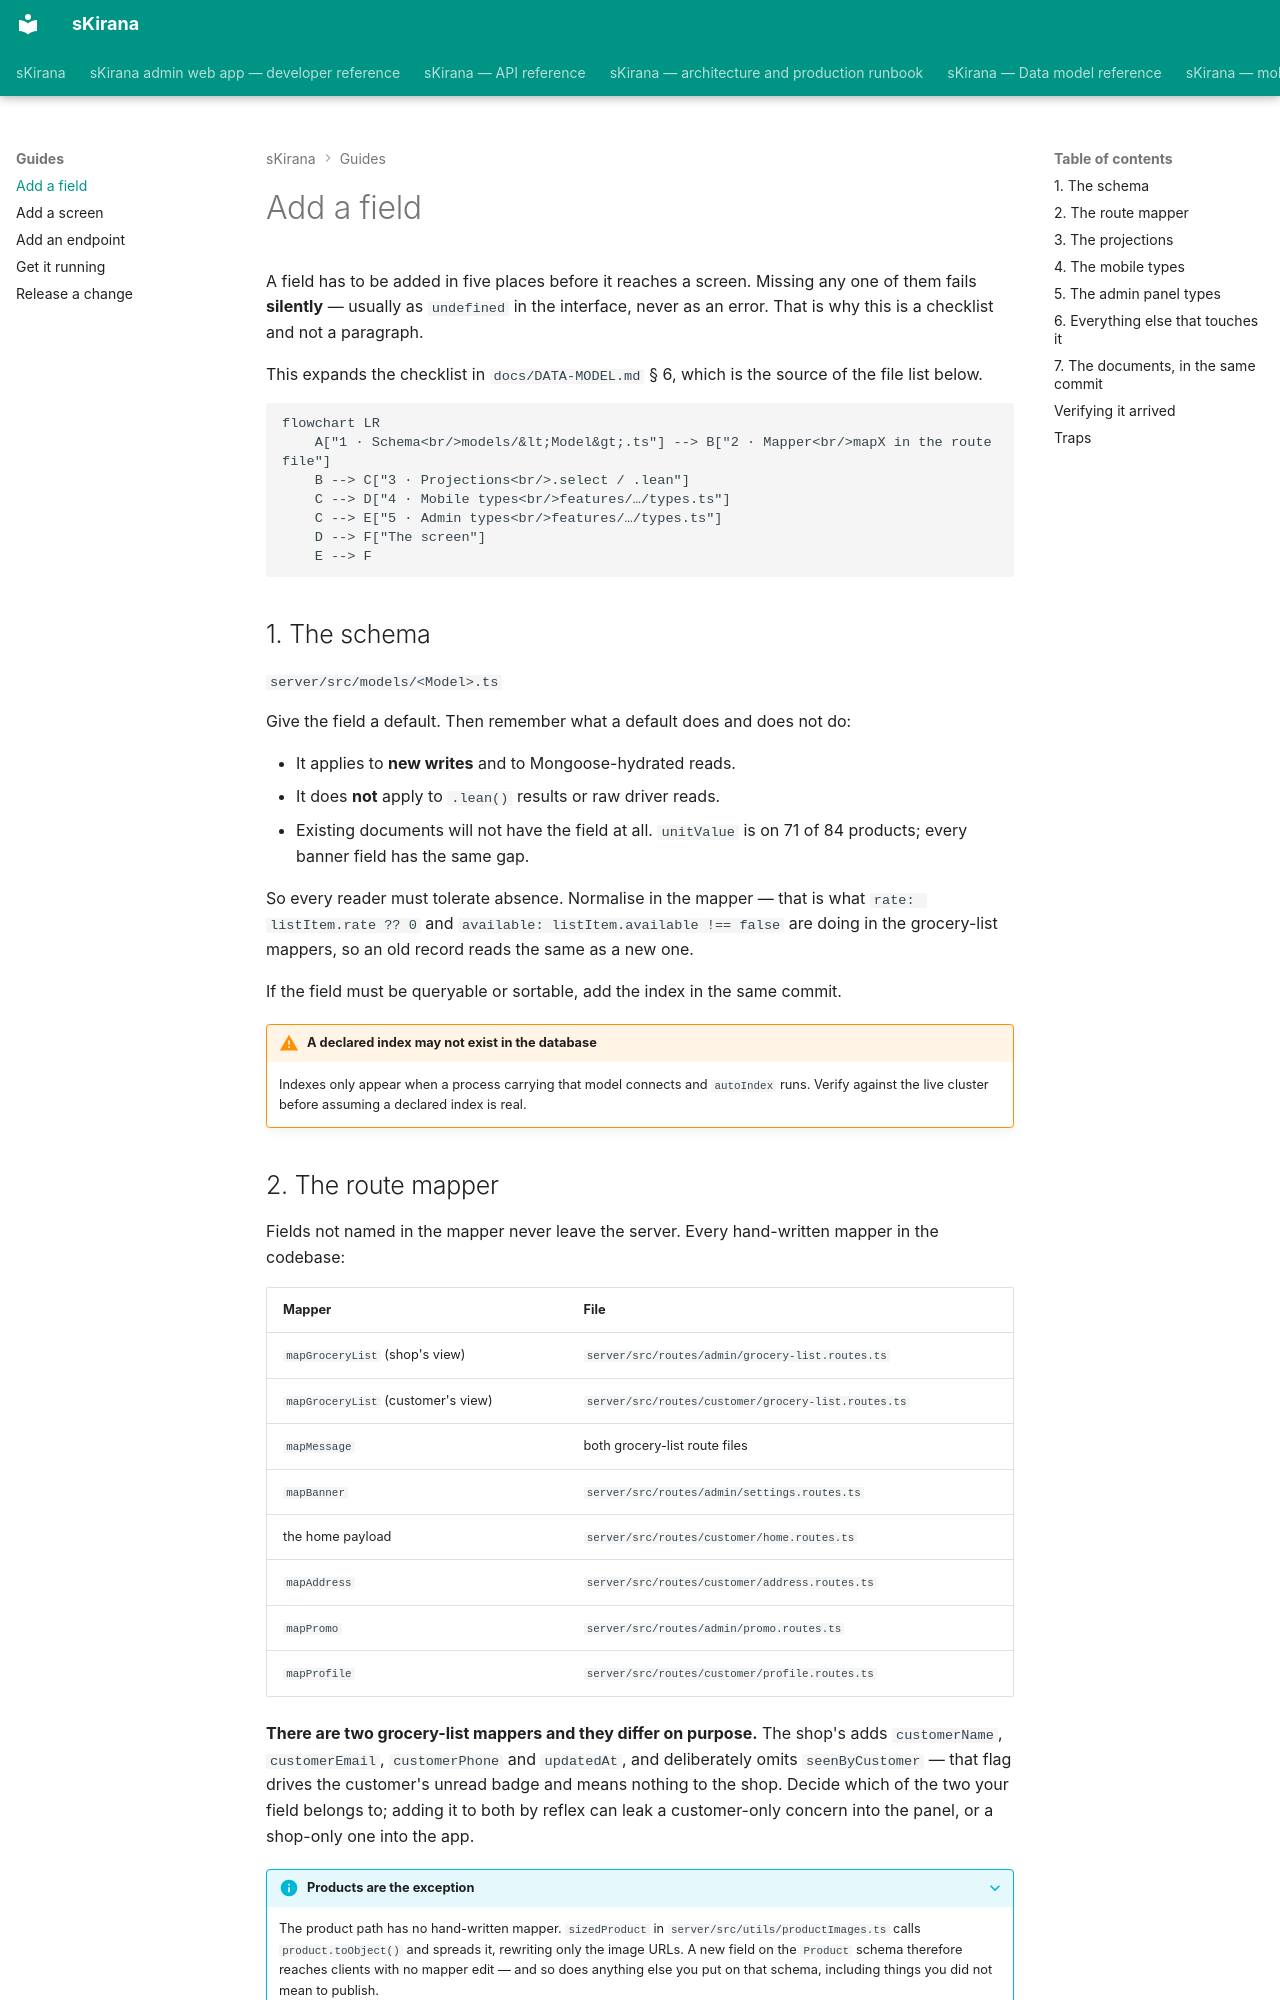

repository: shiv-anshu-gupta/TypeScriptProject · page: guides/add-a-field/index.html · generator: mkdocs

# Add a field

A field has to be added in five places before it reaches a screen. Missing any
one of them fails **silently** — usually as `undefined` in the interface, never
as an error. That is why this is a checklist and not a paragraph.

This expands the checklist in `docs/DATA-MODEL.md` § 6, which is the source of
the file list below.

```mermaid
flowchart LR
    A["1 · Schema<br/>models/&lt;Model&gt;.ts"] --> B["2 · Mapper<br/>mapX in the route file"]
    B --> C["3 · Projections<br/>.select / .lean"]
    C --> D["4 · Mobile types<br/>features/…/types.ts"]
    C --> E["5 · Admin types<br/>features/…/types.ts"]
    D --> F["The screen"]
    E --> F
```

## 1. The schema

`server/src/models/<Model>.ts`

Give the field a default. Then remember what a default does and does not do:

- It applies to **new writes** and to Mongoose-hydrated reads.
- It does **not** apply to `.lean()` results or raw driver reads.
- Existing documents will not have the field at all. `unitValue` is on 71 of 84
  products; every banner field has the same gap.

So every reader must tolerate absence. Normalise in the mapper — that is what
`rate: listItem.rate ?? 0` and `available: listItem.available !== false` are
doing in the grocery-list mappers, so an old record reads the same as a new
one.

If the field must be queryable or sortable, add the index in the same commit.

!!! warning "A declared index may not exist in the database"
    Indexes only appear when a process carrying that model connects and
    `autoIndex` runs. Verify against the live cluster before assuming a
    declared index is real.
